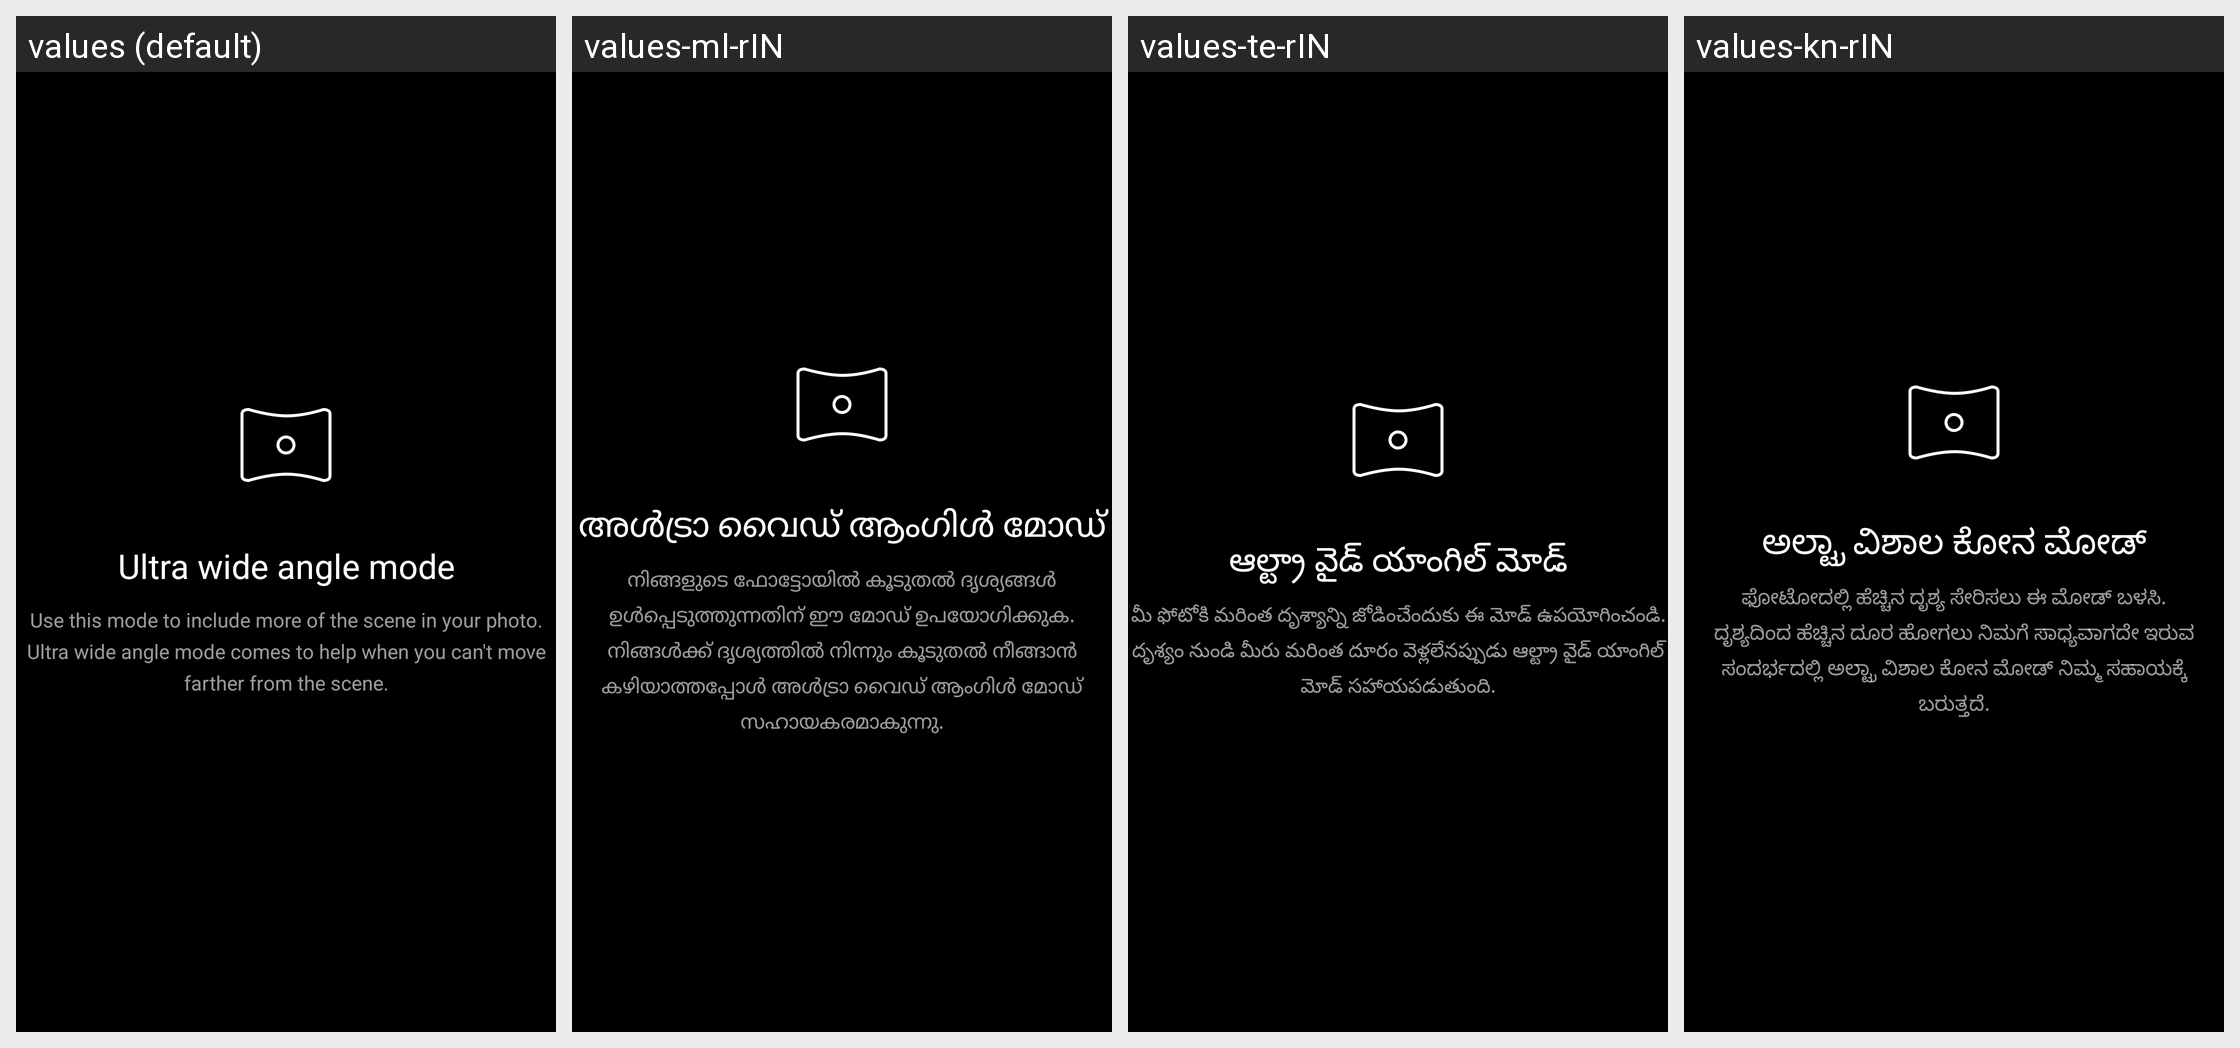

The Android screen above is rendered under several locales of the same app. Produce the string resources it draws, with the default and per-locale values.
Android screen res/layout/fragment_dialog_ultra_wide_hint.xml rendered under 4 locales, left to right: values (default), values-ml-rIN, values-te-rIN, values-kn-rIN. Device: Nexus 5 (rendered at 1080×1920; each locale shown at half size, 540×960, under a caption strip naming it); theme android:Theme.NoTitleBar.Fullscreen.
Other locales in the repository, not shown: values-ar, values-as-rIN, values-az-rAZ, values-be, values-bg, values-bn-rBD, values-bn-rIN, values-bo-rCN, values-bs, values-ca, values-cs, values-da, values-de, values-el, values-en-rGB, values-en-rIN, values-es, values-es-rUS, values-et-rEE, values-eu-rES, values-fa-rIR, values-fi, values-fr, values-gl-rES, values-gu-rIN, values-ha-rNG, values-hi, values-hr, values-hu, values-hy-rAM, values-in, values-it, values-iw-rIL, values-ja, values-ka-rGE, values-kk-rKZ, values-km-rKH, values-ko, values-lt, values-lv, values-mk-rMK, values-mr-rIN, values-ms-rMY, values-mt-rMT, values-my-rMM, values-nb, values-ne-rIN, values-ne-rNP, values-nl, values-or-rIN, values-pa-rIN, values-pl, values-pt-rBR, values-pt-rPT, values-ro, values-ru, values-sk, values-sl, values-sq-rAL, values-sr, values-sv, values-ta-rIN, values-th, values-tr, values-ug-rCN, values-uk, values-ur-rIN, values-ur-rPK, values-uz-rUZ, values-vi, values-zh-rCN, values-zh-rHK, values-zh-rTW.
Strings drawn on this screen, with the default value and each locale's value (text and hints the layout hard-codes, and strings that could not be matched under every locale, appear in the picture but are not listed):

pref_camera_ultra_wide_mode_title
  values: Ultra wide angle mode
  values-ml-rIN: അൾട്രാ വൈഡ് ആംഗിൾ മോഡ്
  values-te-rIN: ఆల్ట్రా వైడ్ యాంగిల్ మోడ్
  values-kn-rIN: ಅಲ್ಟ್ರಾ ವಿಶಾಲ ಕೋನ ಮೋಡ್

ultra_wide_mode_use_hint_text
  values: Use this mode to include more of the scene in your photo.
      Ultra wide angle mode comes to help when you can't move farther from the scene.
  values-ml-rIN: നിങ്ങളുടെ ഫോട്ടോയിൽ കൂടുതൽ ദൃശ്യങ്ങൾ ഉൾപ്പെടുത്തുന്നതിന് ഈ മോഡ് ഉപയോഗിക്കുക.
      നിങ്ങൾക്ക് ദൃശ്യത്തിൽ നിന്നും കൂടുതൽ നീങ്ങാൻ കഴിയാത്തപ്പോൾ അൾട്രാ വൈഡ് ആംഗിൾ മോഡ് സഹായകരമാകുന്നു.
  values-te-rIN: మీ ఫోటోకి మరింత దృశ్యాన్ని జోడించేందుకు ఈ మోడ్ ఉపయోగించండి.
      దృశ్యం నుండి మీరు మరింత దూరం వెళ్లలేనప్పుడు ఆల్ట్రా వైడ్ యాంగిల్ మోడ్ సహాయపడుతుంది.
  values-kn-rIN: ಫೋಟೋದಲ್ಲಿ ಹೆಚ್ಚಿನ ದೃಶ್ಯ ಸೇರಿಸಲು ಈ ಮೋಡ್ ಬಳಸಿ.
      ದೃಶ್ಯದಿಂದ ಹೆಚ್ಚಿನ ದೂರ ಹೋಗಲು ನಿಮಗೆ ಸಾಧ್ಯವಾಗದೇ ಇರುವ ಸಂದರ್ಭದಲ್ಲಿ ಅಲ್ಟ್ರಾ ವಿಶಾಲ ಕೋನ ಮೋಡ್ ನಿಮ್ಮ ಸಹಾಯಕ್ಕೆ ಬರುತ್ತದೆ.
